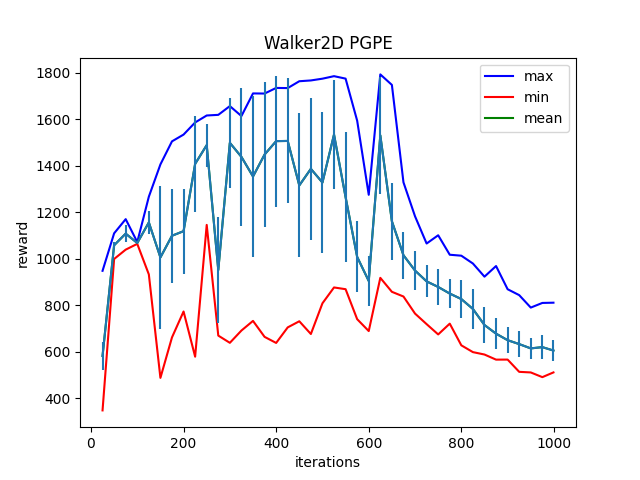

The table this chart was drawn from, first rows:
Iter:25, max:948.42529296875, mean:582.830322265625, min:348.7508239746094, std:60.486080169677734
Iter:50, max:1109.462890625, mean:1058.140625, min:999.2750854492188, std:13.688100814819336
Iter:75, max:1170.3853759765625, mean:1108.180419921875, min:1039.3883056640625, std:35.214107513427734
Iter:100, max:1072.0855712890625, mean:1067.980712890625, min:1064.202392578125, std:1.630436658859253
Iter:125, max:1266.8216552734375, mean:1156.2796630859375, min:932.9790649414062, std:49.3612174987793
Iter:150, max:1405.537841796875, mean:1005.944580078125, min:488.41961669921875, std:307.9455261230469
Iter:175, max:1504.6409912109375, mean:1099.116455078125, min:662.385009765625, std:202.05160522460938
Iter:200, max:1533.695556640625, mean:1118.7181396484375, min:773.65380859375, std:182.62051391601562
Iter:225, max:1585.814453125, mean:1407.84326171875, min:579.6096801757812, std:206.1748046875
Iter:250, max:1615.7457275390625, mean:1488.488037109375, min:1145.67431640625, std:92.36579895019531
Iter:275, max:1618.461669921875, mean:951.735595703125, min:670.0953369140625, std:227.78077697753906
Iter:300, max:1656.08154296875, mean:1498.29052734375, min:639.0631713867188, std:193.22010803222656
Iter:325, max:1613.28515625, mean:1437.8271484375, min:691.8238525390625, std:295.6916198730469
Iter:350, max:1710.5084228515625, mean:1353.6572265625, min:733.2420043945312, std:344.0009765625
Iter:375, max:1710.03662109375, mean:1447.910400390625, min:664.6695556640625, std:312.20599365234375
Iter:400, max:1734.1221923828125, mean:1505.58837890625, min:638.5629272460938, std:281.1696472167969
Iter:425, max:1733.5028076171875, mean:1506.368896484375, min:705.3656005859375, std:268.5745544433594
Iter:450, max:1762.884521484375, mean:1315.3165283203125, min:731.69775390625, std:308.9813537597656
Iter:475, max:1766.2703857421875, mean:1386.5333251953125, min:676.9799194335938, std:305.1760559082031
Iter:500, max:1773.8721923828125, mean:1327.6728515625, min:808.8731079101562, std:301.2737121582031
Iter:525, max:1784.67578125, mean:1533.8687744140625, min:876.9611206054688, std:232.8984375
Iter:550, max:1774.0987548828125, mean:1264.8834228515625, min:869.4590454101562, std:279.63568115234375
Iter:575, max:1593.3865966796875, mean:1008.101318359375, min:740.6578979492188, std:152.49864196777344
Iter:600, max:1275.0152587890625, mean:904.7402954101562, min:689.5776977539062, std:109.31285095214844
Iter:625, max:1792.2530517578125, mean:1530.373779296875, min:918.2232055664062, std:251.8295440673828
Iter:650, max:1747.1199951171875, mean:1161.2435302734375, min:858.1964111328125, std:166.43460083007812
Iter:675, max:1328.645263671875, mean:1015.36279296875, min:838.0363159179688, std:100.25505065917969
Iter:700, max:1182.5361328125, mean:949.4391479492188, min:764.6558837890625, std:82.00971984863281
Iter:725, max:1065.6722412109375, mean:903.055419921875, min:719.3676147460938, std:68.49093627929688
Iter:750, max:1101.1165771484375, mean:879.0865478515625, min:675.1510620117188, std:78.4228515625
Iter:775, max:1017.510009765625, mean:850.6525268554688, min:721.46484375, std:60.926856994628906
Iter:800, max:1013.4061889648438, mean:827.0830078125, min:628.2919921875, std:82.84632873535156
Iter:825, max:979.7933959960938, mean:784.559326171875, min:599.1395874023438, std:85.93636322021484
Iter:850, max:923.3036499023438, mean:715.5992431640625, min:588.7820434570312, std:79.1929702758789
Iter:875, max:968.9883422851562, mean:678.4037475585938, min:566.8565063476562, std:67.78376770019531
Iter:900, max:869.3019409179688, mean:650.438232421875, min:567.0513916015625, std:56.10434341430664
Iter:925, max:843.9656372070312, mean:633.6046752929688, min:514.4153442382812, std:57.11032485961914
Iter:950, max:790.449951171875, mean:615.1201171875, min:511.801513671875, std:45.041629791259766
Iter:975, max:810.4151611328125, mean:620.5906982421875, min:491.6331787109375, std:52.364681243896484
Iter:999, max:811.4945678710938, mean:605.8636474609375, min:511.94183349609375, std:45.681663513183594
